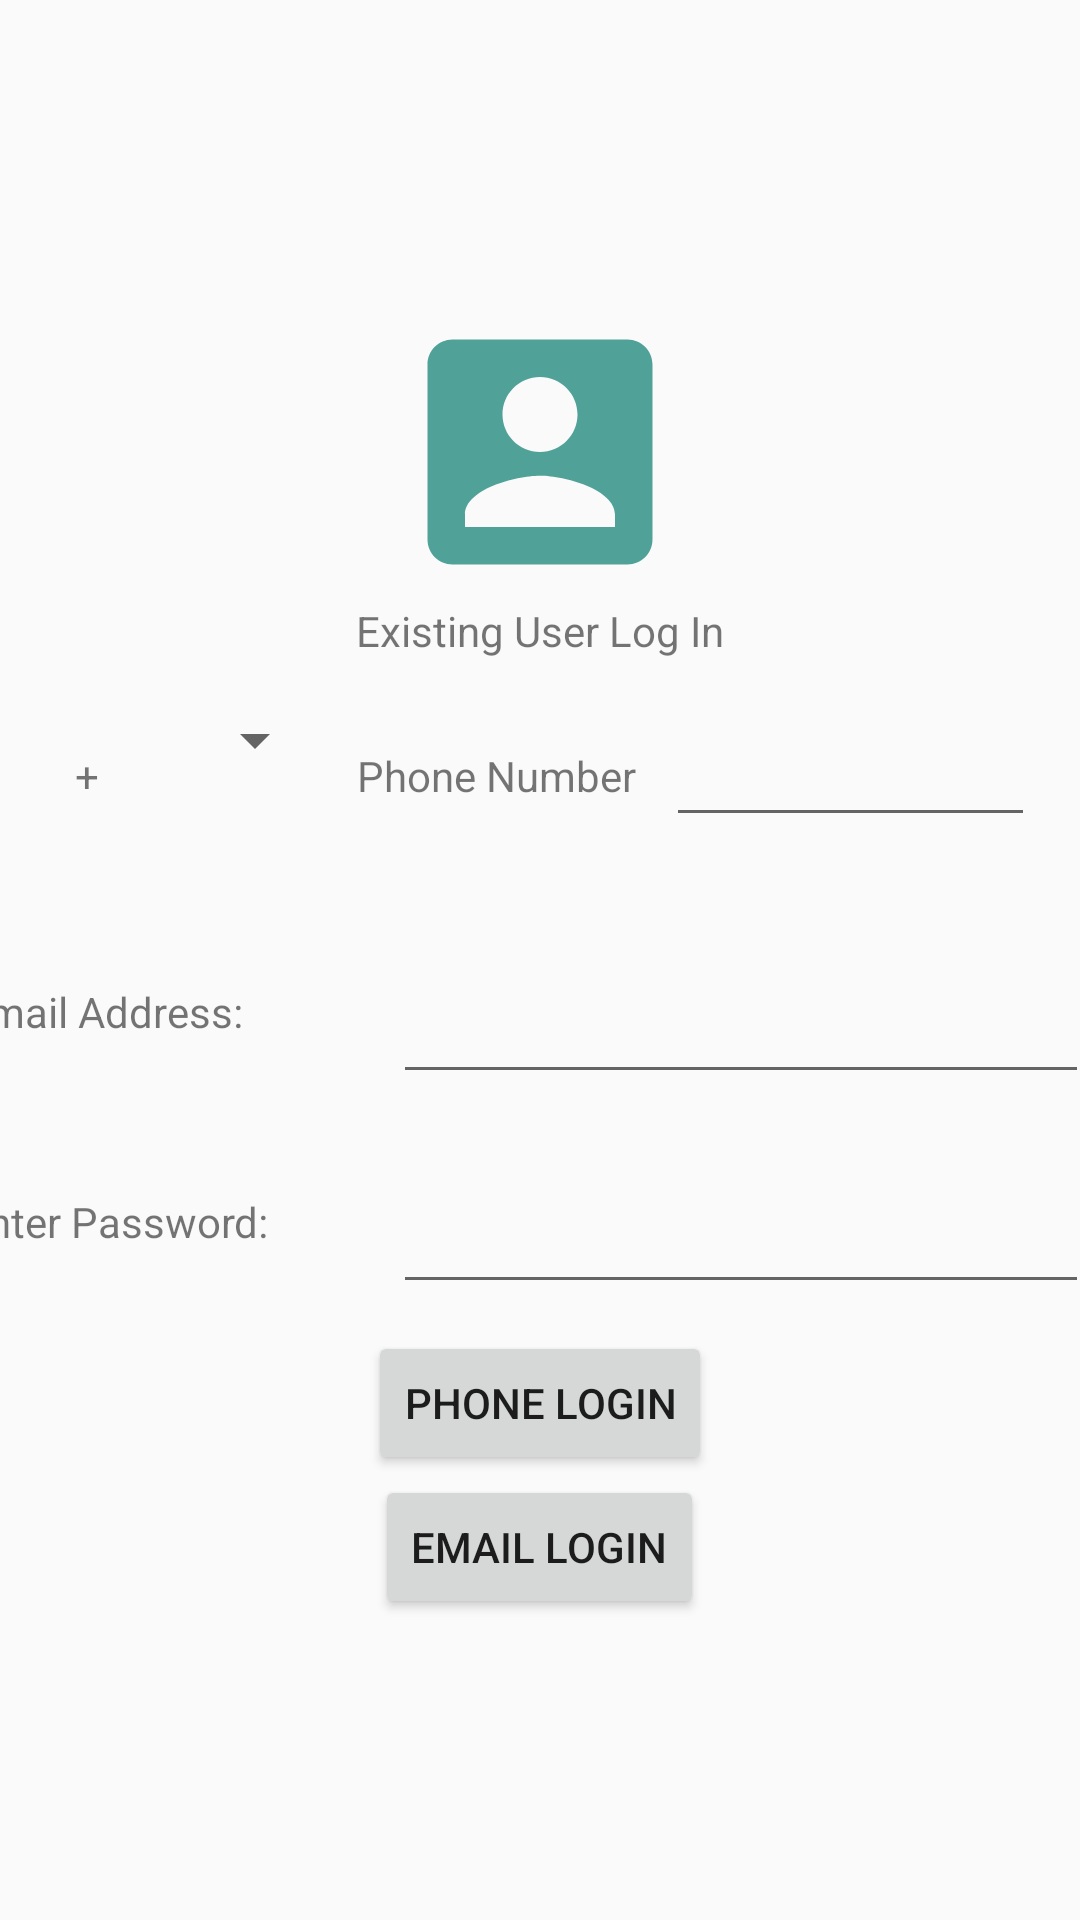

The Android layout XML behind this screen, and the referenced resources:
<!-- AndroidManifest.xml: application theme AppTheme -->
<!-- res/layout/content_log_in.xml -->
<?xml version="1.0" encoding="utf-8"?>
<androidx.constraintlayout.widget.ConstraintLayout
    xmlns:android="http://schemas.android.com/apk/res/android"
    xmlns:app="http://schemas.android.com/apk/res-auto"
    xmlns:tools="http://schemas.android.com/tools"
    android:layout_width="match_parent"
    android:layout_height="match_parent"
    android:id="@+id/user_log_in"
    tools:showIn="@layout/activity_log_in">

    <LinearLayout
        android:id="@+id/LinearLayout01"
        android:layout_width="match_parent"
        android:layout_height="wrap_content"
        android:gravity="center"
        android:orientation="vertical"
        app:layout_constraintBottom_toBottomOf="parent"
        app:layout_constraintEnd_toEndOf="parent"
        app:layout_constraintStart_toStartOf="parent"
        app:layout_constraintTop_toTopOf="parent">
        <ImageView
            android:id="@+id/imageView2"
            android:layout_width="111dp"
            android:layout_height="100dp"
            app:srcCompat="@drawable/ic_account_box"
            tools:layout_editor_absoluteX="150dp"
            tools:layout_editor_absoluteY="39dp" />
        <TextView
            android:id="@+id/textView3"
            android:layout_width="wrap_content"
            android:layout_height="wrap_content"
            android:text="Existing User Log In"
            app:layout_constraintTop_toBottomOf="@+id/imageView2"
            tools:layout_editor_absoluteX="168dp"
            tools:layout_editor_absoluteY="200dp"
            tools:padding="20dp"/>

        <LinearLayout
            android:layout_width="wrap_content"
            android:layout_height="wrap_content"
            android:layout_margin="15dp">

            <TextView
                android:id="@+id/textView1"
                android:layout_width="46dp"
                android:layout_height="54dp"
                android:padding="10dp"
                android:text="+" />

            <Spinner
                android:id="@+id/spinnerCountries"
                android:layout_width="wrap_content"
                android:layout_height="wrap_content" />

            <TextView
                android:id="@+id/textView"
                android:layout_width="wrap_content"
                android:layout_height="54dp"
                android:padding="10dp"
                android:text="@string/phone_number"
                 />

            <EditText
                android:id="@+id/user_phone_number_input"
                android:layout_width="wrap_content"
                android:layout_height="wrap_content"
                android:ems="10"
                android:inputType="phone"
                android:padding="10dp"
                />
        </LinearLayout>

        <LinearLayout
            android:layout_width="384dp"
            android:layout_height="70dp">

            <TextView
                android:id="@+id/enter_email_text"
                android:layout_width="143dp"
                android:layout_height="46dp"
                android:text="Email Address:" />

            <EditText
                android:id="@+id/user_email_input"
                android:layout_width="232dp"
                android:layout_height="61dp"
                android:ems="10"
                android:inputType="textEmailAddress" />
        </LinearLayout>

        <LinearLayout
            android:layout_width="384dp"
            android:layout_height="70dp">

            <TextView
                android:id="@+id/enter_pw_text"
                android:layout_width="143dp"
                android:layout_height="46dp"
                android:text="Enter Password:" />

            <EditText
                android:id="@+id/user_pw_input"
                android:layout_width="232dp"
                android:layout_height="61dp"
                android:ems="10"
                android:inputType="textEmailAddress" />
        </LinearLayout>

        <Button
            android:id="@+id/profile_submit_button_text"
            android:layout_width="wrap_content"
            android:layout_height="wrap_content"
            android:text="Phone Login"
            app:layout_editor_absoluteX="69dp"
            app:layout_editor_absoluteY="619dp"
            tools:ignore="MissingConstraints" />

        <Button
            android:id="@+id/profile_submit_button_text2"
            android:layout_width="wrap_content"
            android:layout_height="wrap_content"
            android:text="Email Login"
            app:layout_editor_absoluteX="235dp"
            app:layout_editor_absoluteY="619dp"
            tools:ignore="MissingConstraints" />

    </LinearLayout>

</androidx.constraintlayout.widget.ConstraintLayout>
<!-- res/layout/activity_log_in.xml (included above) -->
<?xml version="1.0" encoding="utf-8"?>
<androidx.coordinatorlayout.widget.CoordinatorLayout xmlns:android="http://schemas.android.com/apk/res/android"
    xmlns:app="http://schemas.android.com/apk/res-auto"
    xmlns:tools="http://schemas.android.com/tools"
    android:layout_width="match_parent"
    android:layout_height="match_parent"
    tools:context="edu.illinois.fertilizeradulterationdetection.userProfile.LogInActivity">

    <include layout="@layout/content_log_in" />

</androidx.coordinatorlayout.widget.CoordinatorLayout>
<!-- resources referenced by this layout -->
<resources>
  <!-- drawable ic_account_box (drawable) -->
  <vector android:height="24dp" android:tint="#50A299"
      android:viewportHeight="24.0" android:viewportWidth="24.0"
      android:width="24dp" xmlns:android="http://schemas.android.com/apk/res/android">
      <path android:fillColor="#FF000000" android:pathData="M3,5v14c0,1.1 0.89,2 2,2h14c1.1,0 2,-0.9 2,-2L21,5c0,-1.1 -0.9,-2 -2,-2L5,3c-1.11,0 -2,0.9 -2,2zM15,9c0,1.66 -1.34,3 -3,3s-3,-1.34 -3,-3 1.34,-3 3,-3 3,1.34 3,3zM6,17c0,-2 4,-3.1 6,-3.1s6,1.1 6,3.1v1L6,18v-1z"/>
  </vector>
  <string name="phone_number">Phone Number</string>
  <style name="AppTheme" parent="Theme.AppCompat.Light.DarkActionBar">
          
          <item name="colorPrimary">@color/colorPrimary</item>
          <item name="colorPrimaryDark">@color/colorPrimaryDark</item>
          <item name="colorAccent">@color/colorAccent</item>
          <item name="android:windowIsTranslucent">true</item>
      </style>
  <color name="colorPrimary">#008577</color>
  <color name="colorPrimaryDark">#00574B</color>
  <color name="colorAccent">#D81B60</color>
</resources>
